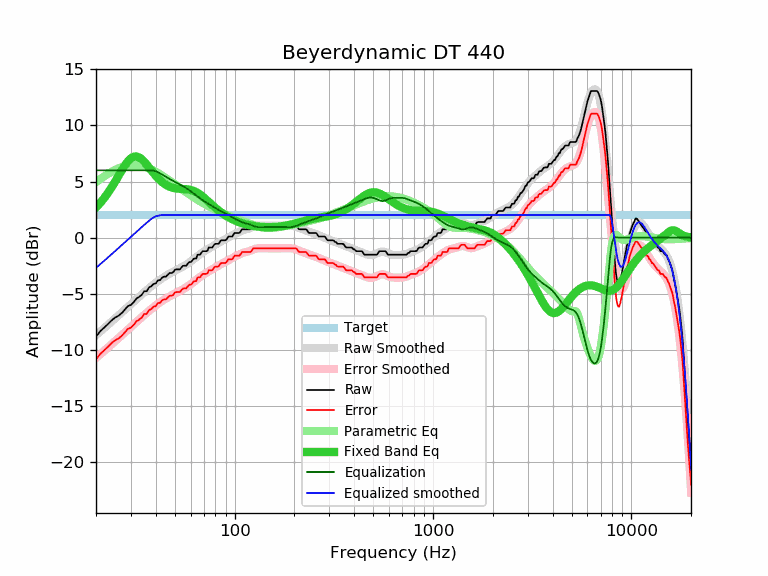

The table this chart was drawn from, first rows:
frequency, raw, error, smoothed, error_smoothed, equalization, parametric_eq, equalized_raw, equalized_smoothed, target
20, -8.82, -10.84, -8.69, -10.71, 6.00, 2.70, -2.82, -2.69, 2.02
21, -8.34, -10.36, -8.37, -10.39, 6.00, 3.10, -2.34, -2.37, 2.02
22, -8.01, -10.03, -8.06, -10.08, 6.00, 3.53, -2.01, -2.06, 2.02
23, -7.69, -9.71, -7.76, -9.78, 6.00, 4.00, -1.69, -1.76, 2.02
24, -7.36, -9.38, -7.47, -9.49, 6.00, 4.50, -1.36, -1.47, 2.02
25, -7.11, -9.13, -7.18, -9.21, 6.00, 5.01, -1.11, -1.18, 2.02
26, -6.95, -8.97, -6.91, -8.94, 6.00, 5.52, -0.95, -0.91, 2.02
27, -6.71, -8.73, -6.65, -8.67, 6.00, 6.02, -0.71, -0.65, 2.02
28, -6.39, -8.41, -6.40, -8.42, 6.00, 6.46, -0.39, -0.40, 2.02
29, -6.09, -8.11, -6.15, -8.18, 6.00, 6.82, -0.09, -0.15, 2.02
30, -5.99, -8.01, -5.92, -7.94, 6.00, 7.08, 0.01, 0.08, 2.02
31, -5.74, -7.76, -5.69, -7.71, 6.00, 7.22, 0.26, 0.31, 2.02
32, -5.42, -7.44, -5.47, -7.49, 6.00, 7.24, 0.58, 0.53, 2.02
33, -5.28, -7.30, -5.26, -7.28, 6.00, 7.16, 0.72, 0.74, 2.02
34, -5.09, -7.11, -5.05, -7.08, 6.00, 6.99, 0.91, 0.95, 2.02
35, -4.77, -6.79, -4.86, -6.88, 6.00, 6.77, 1.23, 1.14, 2.02
36, -4.77, -6.79, -4.67, -6.70, 6.00, 6.52, 1.23, 1.33, 2.02
37, -4.44, -6.46, -4.50, -6.52, 6.00, 6.26, 1.56, 1.50, 2.02
38, -4.33, -6.35, -4.33, -6.35, 6.00, 6.00, 1.67, 1.67, 2.02
39, -4.12, -6.14, -4.17, -6.19, 5.97, 5.75, 1.85, 1.81, 2.02
40, -4.08, -6.10, -4.02, -6.04, 5.92, 5.52, 1.84, 1.90, 2.02
41, -3.80, -5.82, -3.88, -5.90, 5.83, 5.31, 2.03, 1.96, 2.02
42, -3.79, -5.81, -3.74, -5.77, 5.74, 5.13, 1.95, 1.99, 2.02
43, -3.58, -5.60, -3.62, -5.65, 5.64, 4.97, 2.06, 2.01, 2.02
44, -3.47, -5.49, -3.51, -5.53, 5.53, 4.83, 2.06, 2.02, 2.02
45, -3.47, -5.49, -3.40, -5.42, 5.42, 4.72, 1.95, 2.02, 2.02
46, -3.31, -5.33, -3.30, -5.32, 5.32, 4.62, 2.01, 2.02, 2.02
47, -3.15, -5.17, -3.20, -5.23, 5.23, 4.54, 2.08, 2.02, 2.02
48, -3.15, -5.17, -3.12, -5.14, 5.14, 4.48, 1.99, 2.02, 2.02
49, -3.08, -5.10, -3.03, -5.05, 5.05, 4.44, 1.98, 2.02, 2.02
50, -2.85, -4.87, -2.95, -4.97, 4.97, 4.40, 2.12, 2.02, 2.02
51, -2.82, -4.84, -2.87, -4.90, 4.90, 4.38, 2.08, 2.02, 2.02
52, -2.82, -4.84, -2.79, -4.82, 4.82, 4.36, 2.00, 2.02, 2.02
53, -2.82, -4.84, -2.72, -4.74, 4.74, 4.35, 1.92, 2.02, 2.02
54, -2.63, -4.65, -2.64, -4.66, 4.66, 4.34, 2.03, 2.02, 2.02
55, -2.50, -4.52, -2.56, -4.58, 4.58, 4.34, 2.09, 2.02, 2.02
56, -2.50, -4.52, -2.48, -4.50, 4.50, 4.33, 2.00, 2.02, 2.02
57, -2.50, -4.52, -2.39, -4.42, 4.42, 4.32, 1.92, 2.02, 2.02
58, -2.31, -4.33, -2.31, -4.33, 4.33, 4.30, 2.02, 2.02, 2.02
59, -2.17, -4.19, -2.21, -4.24, 4.24, 4.28, 2.07, 2.02, 2.02
60, -2.17, -4.19, -2.12, -4.15, 4.15, 4.25, 1.98, 2.02, 2.02
61, -2.07, -4.09, -2.03, -4.05, 4.05, 4.22, 1.98, 2.02, 2.02
62, -1.88, -3.90, -1.93, -3.95, 3.95, 4.17, 2.07, 2.02, 2.02
63, -1.85, -3.87, -1.83, -3.86, 3.86, 4.12, 2.01, 2.02, 2.02
64, -1.85, -3.87, -1.74, -3.76, 3.76, 4.06, 1.91, 2.02, 2.02
65, -1.52, -3.54, -1.64, -3.67, 3.67, 3.99, 2.15, 2.02, 2.02
66, -1.52, -3.54, -1.55, -3.58, 3.58, 3.92, 2.06, 2.02, 2.02
67, -1.50, -3.52, -1.47, -3.49, 3.49, 3.84, 1.99, 2.02, 2.02
68, -1.33, -3.35, -1.39, -3.41, 3.41, 3.75, 2.08, 2.02, 2.02
69, -1.20, -3.22, -1.31, -3.33, 3.33, 3.66, 2.13, 2.02, 2.02
70, -1.20, -3.22, -1.24, -3.26, 3.26, 3.57, 2.06, 2.02, 2.02
71, -1.20, -3.22, -1.17, -3.19, 3.19, 3.48, 1.99, 2.02, 2.02
72, -1.20, -3.22, -1.10, -3.13, 3.13, 3.38, 1.93, 2.02, 2.02
73, -1.15, -3.17, -1.04, -3.06, 3.06, 3.29, 1.91, 2.02, 2.02
74, -0.88, -2.90, -0.97, -3.00, 3.00, 3.19, 2.12, 2.02, 2.02
75, -0.88, -2.90, -0.91, -2.94, 2.94, 3.10, 2.06, 2.02, 2.02
76, -0.88, -2.90, -0.85, -2.88, 2.88, 3.00, 2.00, 2.02, 2.02
77, -0.88, -2.90, -0.79, -2.82, 2.82, 2.91, 1.94, 2.02, 2.02
78, -0.75, -2.77, -0.73, -2.76, 2.76, 2.82, 2.01, 2.02, 2.02
79, -0.61, -2.63, -0.67, -2.70, 2.70, 2.74, 2.09, 2.02, 2.02
... 553 more rows
